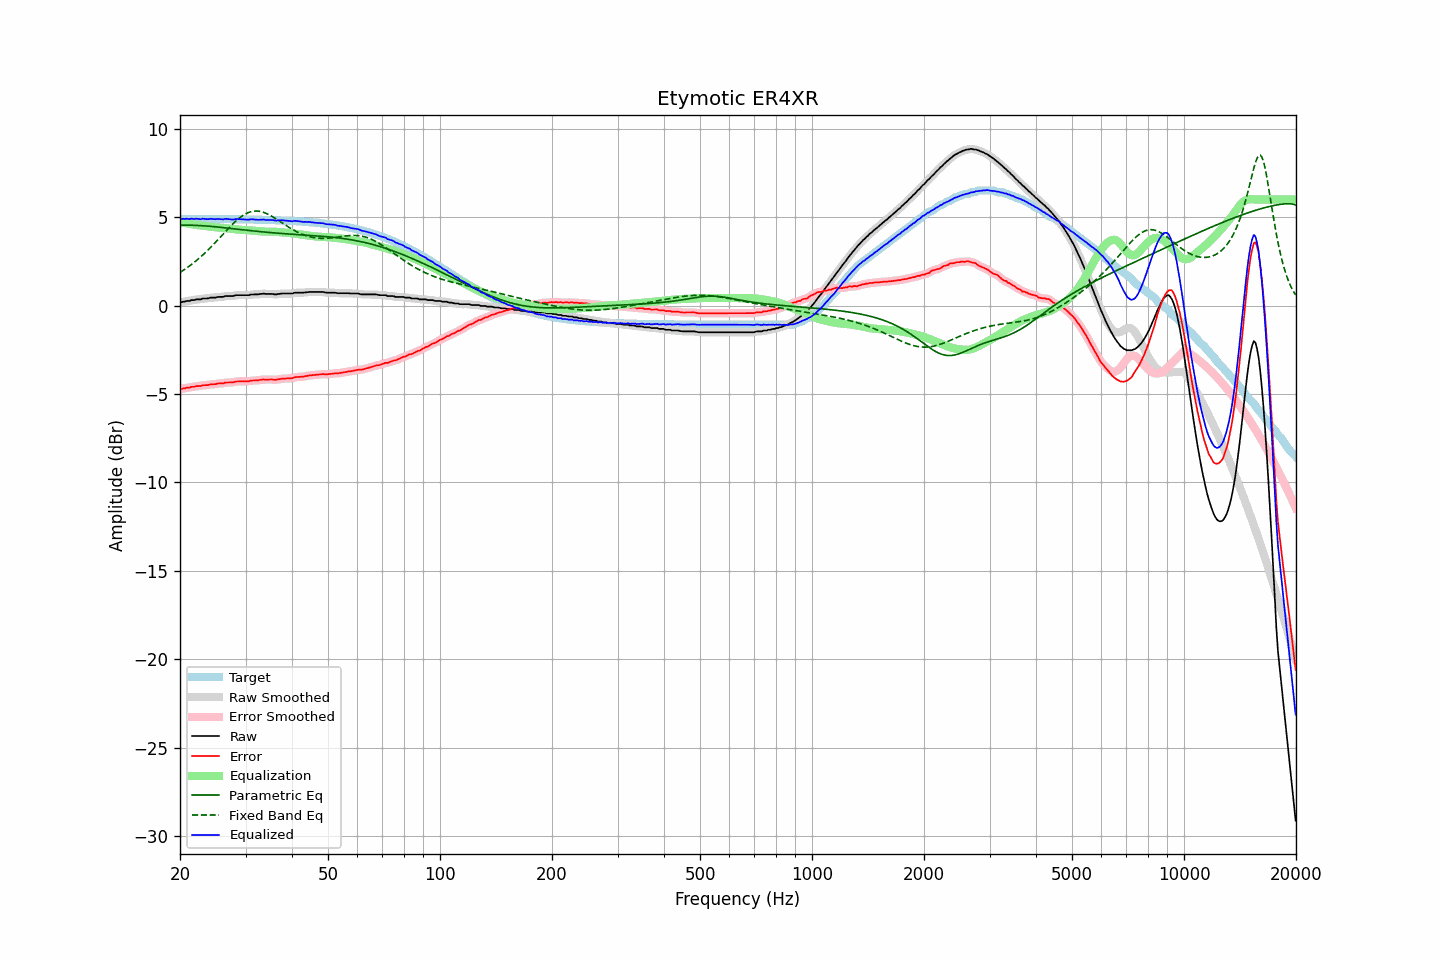

Source data for this figure (header and first rows):
frequency, raw, error, smoothed, error_smoothed, equalization, parametric_eq, fixed_band_eq, equalized_raw, equalized_smoothed, target
20.00, 0.19, -4.72, 0.19, -4.72, 4.72, 4.55, 1.88, 4.92, 4.91, 4.91
20.20, 0.19, -4.72, 0.20, -4.71, 4.71, 4.55, 1.94, 4.90, 4.91, 4.91
20.40, 0.22, -4.69, 0.22, -4.69, 4.69, 4.55, 2.00, 4.91, 4.91, 4.91
20.61, 0.22, -4.69, 0.23, -4.67, 4.67, 4.55, 2.06, 4.90, 4.91, 4.91
20.81, 0.26, -4.65, 0.25, -4.66, 4.66, 4.55, 2.12, 4.92, 4.90, 4.91
21.02, 0.26, -4.65, 0.26, -4.64, 4.64, 4.55, 2.18, 4.90, 4.90, 4.91
21.23, 0.26, -4.64, 0.28, -4.62, 4.63, 4.55, 2.25, 4.89, 4.91, 4.91
21.44, 0.31, -4.59, 0.29, -4.61, 4.61, 4.55, 2.32, 4.92, 4.90, 4.91
21.66, 0.31, -4.59, 0.31, -4.59, 4.60, 4.55, 2.39, 4.91, 4.91, 4.91
21.87, 0.31, -4.59, 0.33, -4.58, 4.58, 4.54, 2.46, 4.90, 4.91, 4.91
22.09, 0.35, -4.55, 0.34, -4.57, 4.57, 4.54, 2.53, 4.92, 4.91, 4.91
22.31, 0.35, -4.55, 0.35, -4.56, 4.56, 4.54, 2.61, 4.91, 4.90, 4.91
22.54, 0.35, -4.55, 0.36, -4.55, 4.54, 4.53, 2.69, 4.90, 4.90, 4.90
22.76, 0.35, -4.55, 0.37, -4.53, 4.53, 4.53, 2.77, 4.89, 4.90, 4.90
22.99, 0.40, -4.50, 0.39, -4.52, 4.52, 4.52, 2.85, 4.92, 4.91, 4.90
23.22, 0.40, -4.50, 0.40, -4.50, 4.51, 4.51, 2.94, 4.91, 4.91, 4.90
23.45, 0.40, -4.50, 0.41, -4.50, 4.50, 4.51, 3.02, 4.90, 4.90, 4.90
23.69, 0.40, -4.50, 0.41, -4.49, 4.49, 4.50, 3.11, 4.89, 4.90, 4.90
23.92, 0.42, -4.48, 0.43, -4.48, 4.47, 4.49, 3.20, 4.90, 4.90, 4.90
24.16, 0.45, -4.45, 0.44, -4.46, 4.46, 4.49, 3.29, 4.92, 4.90, 4.90
24.40, 0.45, -4.45, 0.45, -4.45, 4.45, 4.48, 3.39, 4.91, 4.90, 4.90
24.65, 0.45, -4.45, 0.46, -4.44, 4.44, 4.47, 3.48, 4.90, 4.90, 4.90
24.89, 0.45, -4.45, 0.46, -4.44, 4.43, 4.46, 3.58, 4.89, 4.90, 4.90
25.14, 0.48, -4.41, 0.48, -4.42, 4.42, 4.45, 3.67, 4.91, 4.90, 4.90
25.39, 0.49, -4.40, 0.49, -4.41, 4.41, 4.44, 3.77, 4.90, 4.90, 4.90
25.65, 0.49, -4.40, 0.49, -4.41, 4.40, 4.43, 3.87, 4.89, 4.89, 4.90
25.91, 0.49, -4.40, 0.50, -4.40, 4.39, 4.42, 3.97, 4.88, 4.89, 4.90
26.16, 0.49, -4.40, 0.51, -4.38, 4.38, 4.41, 4.07, 4.88, 4.89, 4.89
26.43, 0.54, -4.35, 0.53, -4.37, 4.37, 4.40, 4.17, 4.91, 4.90, 4.89
26.69, 0.54, -4.35, 0.54, -4.35, 4.36, 4.39, 4.26, 4.91, 4.90, 4.89
26.96, 0.54, -4.35, 0.55, -4.34, 4.35, 4.38, 4.36, 4.90, 4.90, 4.89
27.23, 0.54, -4.35, 0.54, -4.35, 4.34, 4.37, 4.45, 4.89, 4.88, 4.89
27.50, 0.54, -4.35, 0.54, -4.35, 4.33, 4.36, 4.55, 4.88, 4.88, 4.89
27.77, 0.54, -4.34, 0.55, -4.33, 4.32, 4.35, 4.64, 4.87, 4.88, 4.89
28.05, 0.57, -4.31, 0.57, -4.32, 4.32, 4.34, 4.72, 4.89, 4.88, 4.89
28.33, 0.59, -4.29, 0.58, -4.30, 4.31, 4.33, 4.81, 4.90, 4.89, 4.89
28.62, 0.59, -4.29, 0.59, -4.29, 4.30, 4.32, 4.89, 4.90, 4.90, 4.88
28.90, 0.59, -4.29, 0.59, -4.29, 4.30, 4.31, 4.96, 4.89, 4.89, 4.88
29.19, 0.59, -4.29, 0.59, -4.29, 4.29, 4.30, 5.03, 4.88, 4.88, 4.88
29.48, 0.59, -4.29, 0.59, -4.29, 4.29, 4.29, 5.09, 4.88, 4.88, 4.88
29.78, 0.59, -4.29, 0.59, -4.29, 4.28, 4.28, 5.15, 4.87, 4.87, 4.88
30.08, 0.59, -4.28, 0.59, -4.29, 4.28, 4.27, 5.20, 4.87, 4.87, 4.88
30.38, 0.59, -4.28, 0.59, -4.28, 4.27, 4.26, 5.24, 4.86, 4.87, 4.88
30.68, 0.59, -4.28, 0.61, -4.27, 4.27, 4.25, 5.28, 4.86, 4.87, 4.87
30.99, 0.63, -4.24, 0.62, -4.25, 4.26, 4.24, 5.31, 4.89, 4.88, 4.87
31.30, 0.63, -4.24, 0.63, -4.24, 4.25, 4.23, 5.33, 4.88, 4.88, 4.87
31.61, 0.63, -4.24, 0.64, -4.23, 4.24, 4.22, 5.35, 4.87, 4.87, 4.87
31.93, 0.63, -4.23, 0.63, -4.23, 4.23, 4.21, 5.35, 4.86, 4.86, 4.87
32.24, 0.63, -4.23, 0.64, -4.23, 4.22, 4.20, 5.35, 4.85, 4.86, 4.86
32.57, 0.64, -4.22, 0.64, -4.22, 4.21, 4.19, 5.34, 4.85, 4.85, 4.86
32.89, 0.66, -4.20, 0.66, -4.20, 4.20, 4.18, 5.33, 4.87, 4.86, 4.86
33.22, 0.66, -4.19, 0.67, -4.19, 4.20, 4.18, 5.31, 4.86, 4.86, 4.86
33.55, 0.68, -4.17, 0.67, -4.18, 4.19, 4.17, 5.28, 4.87, 4.86, 4.85
33.89, 0.66, -4.19, 0.67, -4.18, 4.19, 4.16, 5.24, 4.85, 4.85, 4.85
34.23, 0.66, -4.19, 0.67, -4.18, 4.18, 4.15, 5.20, 4.85, 4.85, 4.85
34.57, 0.66, -4.18, 0.66, -4.18, 4.18, 4.14, 5.16, 4.85, 4.85, 4.85
34.92, 0.66, -4.18, 0.66, -4.18, 4.19, 4.13, 5.11, 4.85, 4.85, 4.84
35.27, 0.66, -4.18, 0.66, -4.18, 4.19, 4.13, 5.06, 4.85, 4.85, 4.84
35.62, 0.65, -4.18, 0.65, -4.19, 4.19, 4.12, 5.01, 4.84, 4.83, 4.84
35.97, 0.63, -4.20, 0.64, -4.19, 4.18, 4.11, 4.95, 4.81, 4.82, 4.83
... 635 more rows
